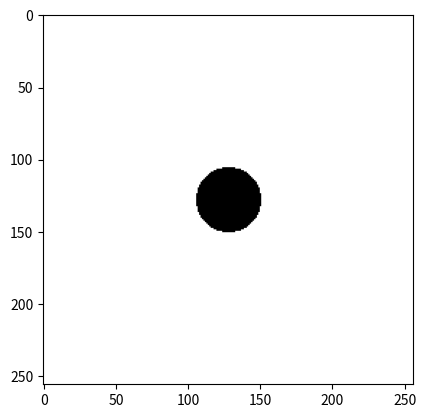

Write Python code to recreate this figure.
import numpy as np

def circle(R, size):
    Coordin = np.meshgrid(np.linspace(-size,size,size+1), np.linspace(-size,size,size+1))
    Cx, Cy = Coordin[0], Coordin[1]
    O = np.ones((size, size))

    for i in range(size):
        for j in range(size):
            if Cx[i][j] ** 2 + Cy[i][j] ** 2 <= R ** 2:
                O[i][j] = 0
    return O

O = circle(45, 256)
import matplotlib.pyplot as plt
plt.imshow(O, cmap="gray")
plt.show()